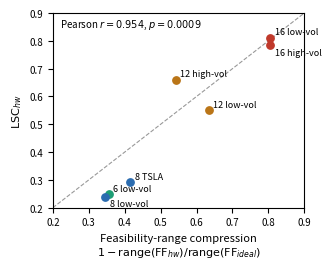

Source code (Python): (Note: this script raises an exception after producing the figure.)
"""LSC_hw vs feasibility-range compression, 7 ibm_fez instances, 4,096 shots/pt.
Values from reports/nersc_phase1_report.tex (feasibility-range table), which were
re-derived from results/grids_*.npz."""
import matplotlib.pyplot as plt
from scipy import stats
labels = ['6 low-vol', '8 low-vol', '8 TSLA', '12 low-vol', '12 high-vol', '16 low-vol', '16 high-vol']
n      = [6, 8, 8, 12, 12, 16, 16]
feas   = [0.355, 0.346, 0.416, 0.634, 0.543, 0.805, 0.805]
lsc    = [0.248, 0.240, 0.291, 0.550, 0.660, 0.811, 0.784]
r, p = stats.pearsonr(feas, lsc)
colors = {6: '#1D9E75', 8: '#2B6CB0', 12: '#BA7517', 16: '#C0392B'}
fig, ax = plt.subplots(figsize=(3.4, 2.8))
ax.plot([0.2, 0.9], [0.2, 0.9], ls='--', lw=0.8, color='0.6', zorder=0)
for f, l, k, lab in zip(feas, lsc, n, labels):
    ax.scatter(f, l, s=28, color=colors[k], zorder=2)
    dx, dy = (0.012, -0.035) if lab in ('8 low-vol', '16 high-vol') else (0.012, 0.012)
    ax.annotate(lab, (f, l), xytext=(f + dx, l + dy), fontsize=6.5)
ax.set_xlabel('Feasibility-range compression\n' r'$1-\mathrm{range}(\mathrm{FF}_{hw})/\mathrm{range}(\mathrm{FF}_{ideal})$', fontsize=8)
ax.set_ylabel(r'$\mathrm{LSC}_{hw}$', fontsize=8)
ax.set_xlim(0.2, 0.9); ax.set_ylim(0.2, 0.9)
ax.tick_params(labelsize=7)
ax.text(0.22, 0.85, f'Pearson $r={r:.3f}$, $p={p:.4f}$', fontsize=7)
fig.tight_layout()
for ext in ('pdf', 'png'):
    fig.savefig(f'figures/fig_lsc_vs_feasibility_compression.{ext}', dpi=300)
print(r, p)
